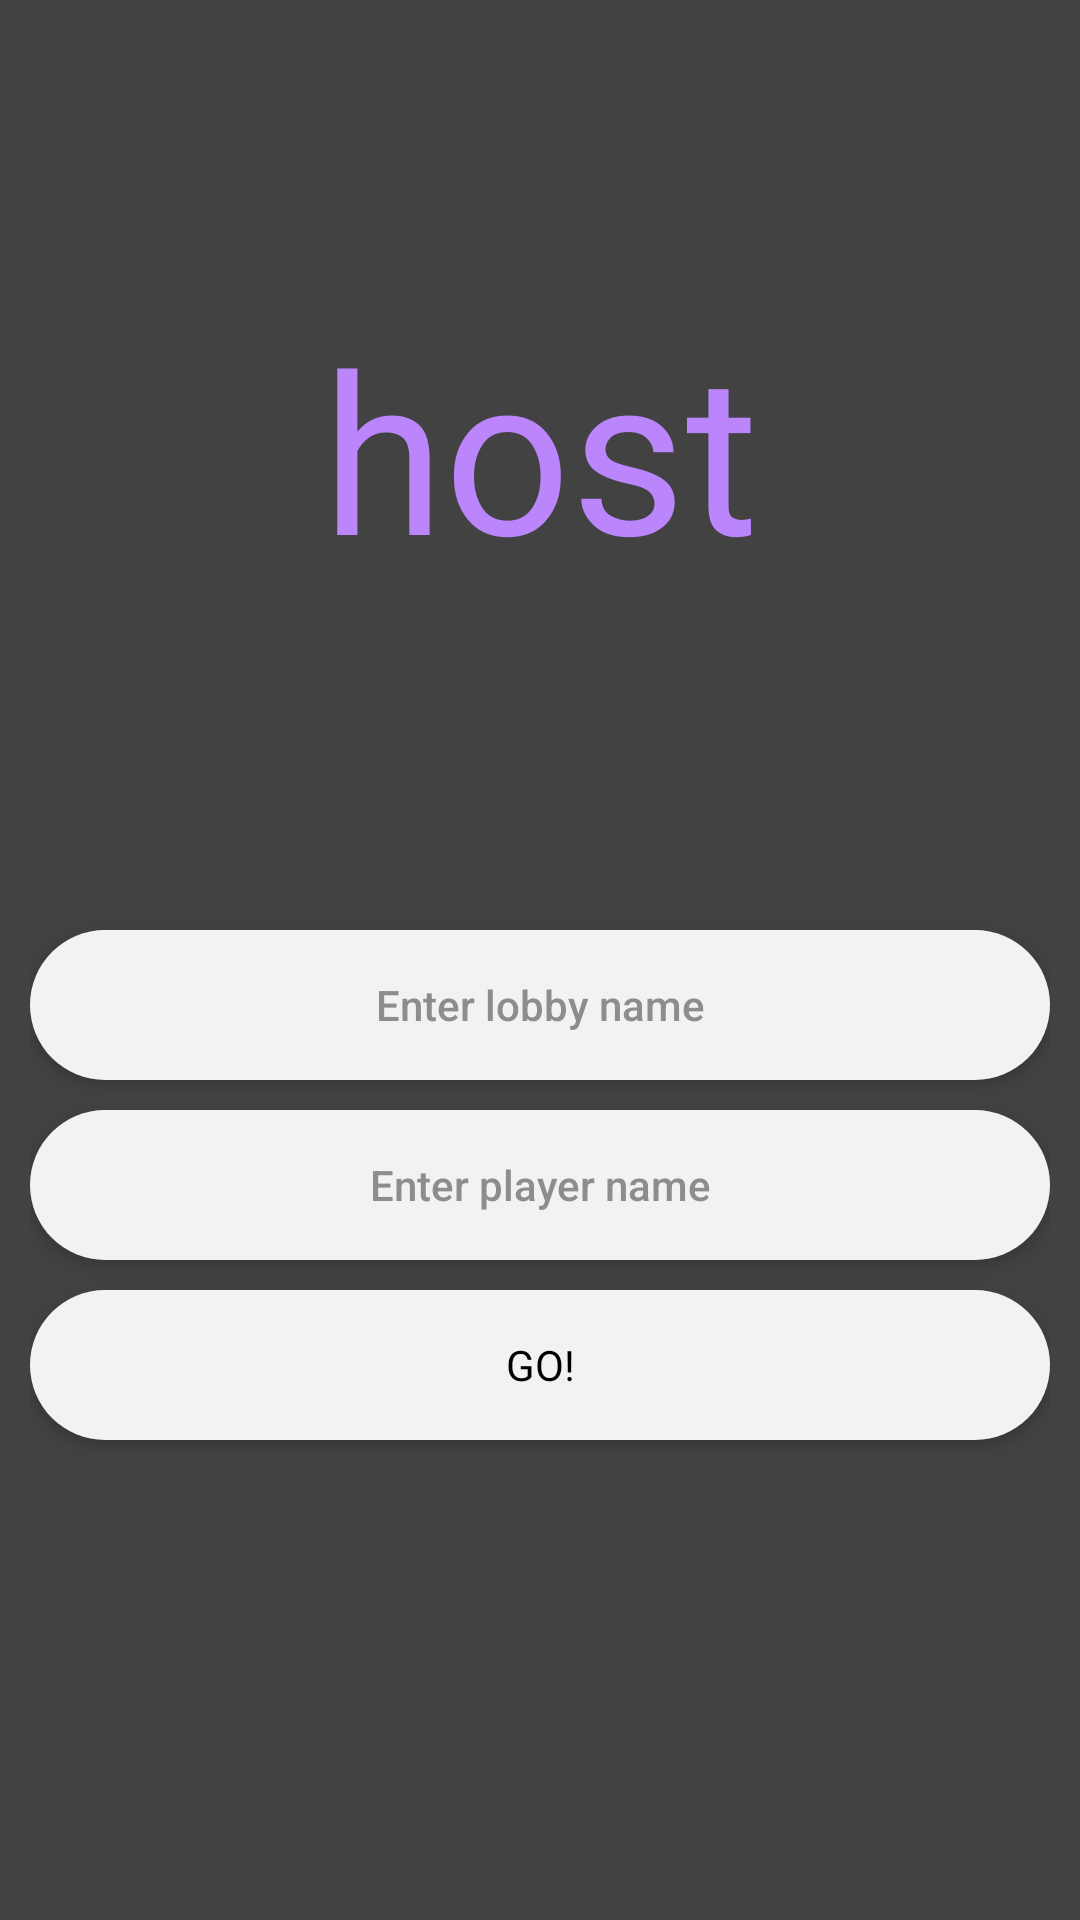

This screen was rendered from an Android layout file. Write that file and the resources it references.
<!-- AndroidManifest.xml: application theme Theme.AppCompat.NoActionBar -->
<!-- res/layout/activity_host.xml -->
<?xml version="1.0" encoding="utf-8"?>
<androidx.constraintlayout.widget.ConstraintLayout xmlns:android="http://schemas.android.com/apk/res/android"
    xmlns:tools="http://schemas.android.com/tools"
    xmlns:app="http://schemas.android.com/apk/res-auto"

    android:layout_width="match_parent"
    android:layout_height="match_parent">

<RelativeLayout
    android:layout_width="match_parent"
    android:layout_height="match_parent"
    android:background="@color/cardview_dark_background"
    tools:context=".LobbyActivity">
    <TextView
        android:id="@+id/join_title"
        android:layout_width="match_parent"
        android:layout_height="100dp"
        android:layout_centerHorizontal="true"
        android:layout_marginTop="100dp"
        android:fontFamily="@font/a_alloy_ink"
        android:text="@string/host"
        android:textColor="@color/purple_200"
        android:textAlignment="center"
        android:autoSizeTextType="uniform"
        android:autoSizeMinTextSize="12sp"
        android:autoSizeMaxTextSize="100sp"
        android:autoSizeStepGranularity="2sp" />

    <LinearLayout
        android:layout_width="match_parent"
        android:layout_height="match_parent"
        android:layout_below="@id/join_title"
        android:gravity="center_horizontal"
        android:orientation="vertical"
        android:padding="10dp"
        android:weightSum="10">

        <EditText
            android:layout_marginTop="100dp"
            android:id="@+id/room_name"
            style="@style/Widget.AppCompat.Button"
            android:layout_width="match_parent"
            android:layout_height="50dp"
            android:background="@drawable/rounded_button"
            android:hint="@string/lobby_name"
            android:text=""
            android:inputType="text"
            android:textColorHint="@color/grey"

            android:textColor="@color/black" />

        <EditText

            android:id="@+id/player_name"
            style="@style/Widget.AppCompat.Button"
            android:layout_width="match_parent"
            android:layout_height="50dp"
            android:background="@drawable/rounded_button"
            android:hint="@string/player_name"
            android:textColorHint="@color/grey"
            android:text=""
            android:inputType="text"

            android:layout_marginTop="10dp"
            app:layout_constraintTop_toBottomOf="@+id/room_name"
            android:textColor="@color/black" />

        <Button
            android:id="@+id/go_button"
            style="@style/Widget.AppCompat.Button"
            android:layout_width="match_parent"
            android:layout_height="50dp"
            android:layout_marginTop="10dp"
            android:background="@drawable/rounded_button"
            android:fontFamily="@font/a_alloy_ink"
            android:padding="6dp"
            android:text="Go!"
            android:onClick="buttonClickHandler"
            app:layout_constraintTop_toBottomOf="@+id/room_code"
            android:textColor="@color/black" />


    </LinearLayout>
</RelativeLayout>
</androidx.constraintlayout.widget.ConstraintLayout>
<!-- resources referenced by this layout -->
<resources>
  <color name="black">#FF000000</color>
  <color name="grey">#8D8D8D</color>
  <color name="purple_200">#FFBB86FC</color>
  <!-- drawable rounded_button (drawable) -->
  <?xml version="1.0" encoding="utf-8"?>
  
  
  <shape xmlns:android="http://schemas.android.com/apk/res/android"
      android:shape="rectangle">
      <solid android:color="#eeffffff" />
  
      <corners android:bottomRightRadius="30dp"
          android:bottomLeftRadius="30dp"
          android:topRightRadius="30dp"
          android:topLeftRadius="30dp"/>
  
  </shape>
  <string name="host">host</string>
  <string name="lobby_name">Enter lobby name</string>
  <string name="player_name">Enter player name</string>
</resources>
